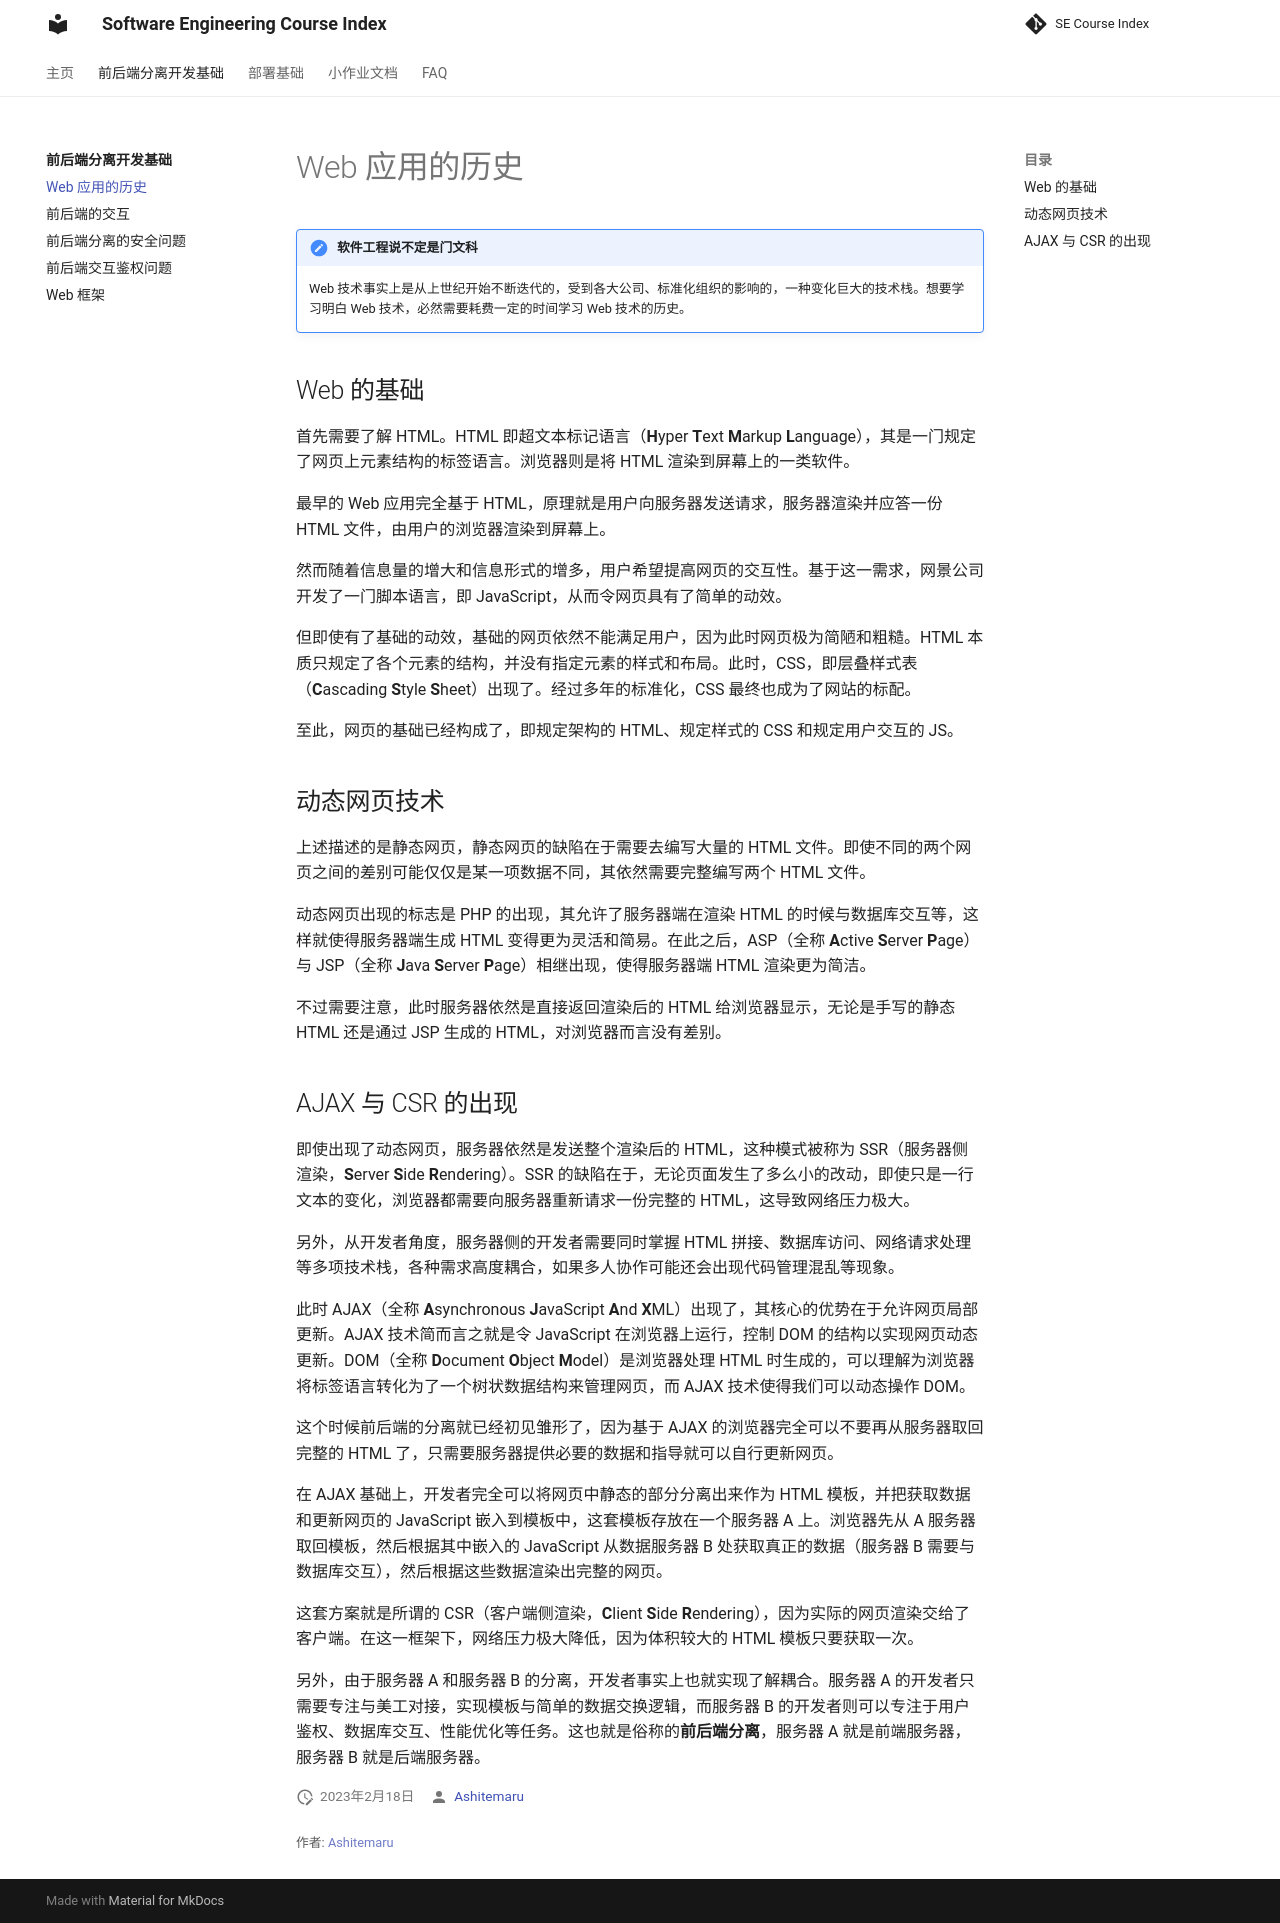

repository: THUSE-Course/course-index · page: basic/history/index.html · generator: mkdocs

# Web 应用的历史

!!! note "软件工程说不定是门文科"

    Web 技术事实上是从上世纪开始不断迭代的，受到各大公司、标准化组织的影响的，一种变化巨大的技术栈。想要学习明白 Web 技术，必然需要耗费一定的时间学习 Web 技术的历史。

## Web 的基础

首先需要了解 HTML。HTML 即超文本标记语言（**H**yper **T**ext **M**arkup **L**anguage），其是一门规定了网页上元素结构的标签语言。浏览器则是将 HTML 渲染到屏幕上的一类软件。

最早的 Web 应用完全基于 HTML，原理就是用户向服务器发送请求，服务器渲染并应答一份 HTML 文件，由用户的浏览器渲染到屏幕上。

然而随着信息量的增大和信息形式的增多，用户希望提高网页的交互性。基于这一需求，网景公司开发了一门脚本语言，即 JavaScript，从而令网页具有了简单的动效。

但即使有了基础的动效，基础的网页依然不能满足用户，因为此时网页极为简陋和粗糙。HTML 本质只规定了各个元素的结构，并没有指定元素的样式和布局。此时，CSS，即层叠样式表（**C**ascading **S**tyle **S**heet）出现了。经过多年的标准化，CSS 最终也成为了网站的标配。

至此，网页的基础已经构成了，即规定架构的 HTML、规定样式的 CSS 和规定用户交互的 JS。

## 动态网页技术

上述描述的是静态网页，静态网页的缺陷在于需要去编写大量的 HTML 文件。即使不同的两个网页之间的差别可能仅仅是某一项数据不同，其依然需要完整编写两个 HTML 文件。

动态网页出现的标志是 PHP 的出现，其允许了服务器端在渲染 HTML 的时候与数据库交互等，这样就使得服务器端生成 HTML 变得更为灵活和简易。在此之后，ASP（全称 **A**ctive **S**erver **P**age）与 JSP（全称 **J**ava **S**erver **P**age）相继出现，使得服务器端 HTML 渲染更为简洁。

不过需要注意，此时服务器依然是直接返回渲染后的 HTML 给浏览器显示，无论是手写的静态 HTML 还是通过 JSP 生成的 HTML，对浏览器而言没有差别。

## AJAX 与 CSR 的出现

即使出现了动态网页，服务器依然是发送整个渲染后的 HTML，这种模式被称为 SSR（服务器侧渲染，**S**erver **S**ide **R**endering）。SSR 的缺陷在于，无论页面发生了多么小的改动，即使只是一行文本的变化，浏览器都需要向服务器重新请求一份完整的 HTML，这导致网络压力极大。

另外，从开发者角度，服务器侧的开发者需要同时掌握 HTML 拼接、数据库访问、网络请求处理等多项技术栈，各种需求高度耦合，如果多人协作可能还会出现代码管理混乱等现象。

此时 AJAX（全称 **A**synchronous **J**avaScript **A**nd **X**ML）出现了，其核心的优势在于允许网页局部更新。AJAX 技术简而言之就是令 JavaScript 在浏览器上运行，控制 DOM 的结构以实现网页动态更新。DOM（全称 **D**ocument **O**bject **M**odel）是浏览器处理 HTML 时生成的，可以理解为浏览器将标签语言转化为了一个树状数据结构来管理网页，而 AJAX 技术使得我们可以动态操作 DOM。

这个时候前后端的分离就已经初见雏形了，因为基于 AJAX 的浏览器完全可以不要再从服务器取回完整的 HTML 了，只需要服务器提供必要的数据和指导就可以自行更新网页。

在 AJAX 基础上，开发者完全可以将网页中静态的部分分离出来作为 HTML 模板，并把获取数据和更新网页的 JavaScript 嵌入到模板中，这套模板存放在一个服务器 A 上。浏览器先从 A 服务器取回模板，然后根据其中嵌入的 JavaScript 从数据服务器 B 处获取真正的数据（服务器 B 需要与数据库交互），然后根据这些数据渲染出完整的网页。

这套方案就是所谓的 CSR（客户端侧渲染，**C**lient **S**ide **R**endering），因为实际的网页渲染交给了客户端。在这一框架下，网络压力极大降低，因为体积较大的 HTML 模板只要获取一次。

另外，由于服务器 A 和服务器 B 的分离，开发者事实上也就实现了解耦合。服务器 A 的开发者只需要专注与美工对接，实现模板与简单的数据交换逻辑，而服务器 B 的开发者则可以专注于用户鉴权、数据库交互、性能优化等任务。这也就是俗称的**前后端分离**，服务器 A 就是前端服务器，服务器 B 就是后端服务器。
